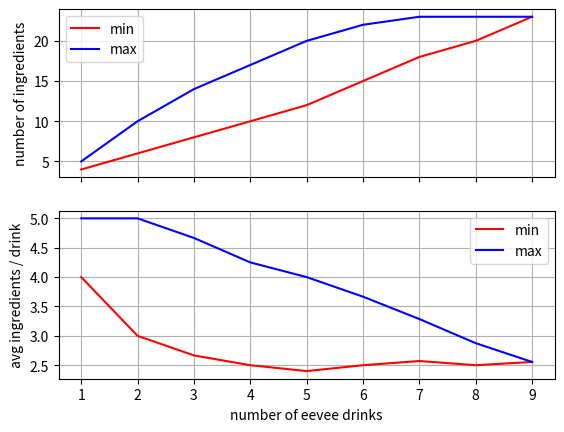

Here is the Python script that generated this plot:
from itertools import chain, combinations
import matplotlib.pyplot as plt

VODKA = 1
KALUA = 2
BAILYS = 3
ICE_CREAM = 4
CHOCOLATE_SYRUP = 5
RUM = 6
MALIBU = RUM
BLUE_CURACAO = 8
PINAPPLE_JUICE = 9
SPRITE = 10
TEQUILA = 11
RED_BULL = 12
LEMON_JUICE = 14
MARGARITA_MIX = LEMON_JUICE
FIREBALL = 15
PEACH_SCHNAPPS = 16
ICE_TEA = 17
LEMONADE = LEMON_JUICE
STRAWBERRY_VODKA = VODKA
HPNOTIQ = 20
CHAMBORD = 21
CRANBERRY_JUICE = 22
BOURBON = 23
COKE = SPRITE
ORANGE_JUICE = 25
PEPPERMINT_SCHNAPPS = 26
SODA_WATER = SPRITE
LIME_JUICE = 28
GINGER_ALE = SPRITE
MINT = PEPPERMINT_SCHNAPPS
CREAM = ICE_CREAM
STRAWBERRY_SYRUP = 29

ingredient_map = {
    1: 'VODKA', # ['VODKA', 'STRAWBERRY_VODKA', 'STRAWBERRY_SYRUP'],
    2: 'KALUA',
    3: 'BAILYS',
    4: 'ICE_CREAM', # ['ICE_CREAM', 'CREAM'],
    5: 'CHOCOLATE_SYRUP',
    6: 'RUM',
    # 7: 'MALIBU',
    8: 'BLUE_CURACAO',
    9: 'PINAPPLE_JUICE',
    10: 'SODA_WATER', # ['SPRITE', 'COKE', 'SODA_WATER', 'GINGER_ALE'],
    11: 'TEQUILA',
    12: 'RED_BULL',
    14: 'LEMON_JUICE', #['LEMON_JUICE', 'MARGARITA_MIX', 'LEMONADE'],
    15: 'FIREBALL',
    16: 'PEACH_SCHNAPPS',
    17 : 'ICE_TEA',
    20: 'HPNOTIQ',
    21: 'CHAMBORD',
    22: 'CRANBERRY_JUICE',
    23: 'BOURBON',
    25: 'ORANGE_JUICE',
    26: 'PEPPERMINT_SCHNAPPS', #['PEPPERMINT_SCHNAPPS', 'MINT'],
    28: 'LIME_JUICE',
    29: 'STRAWBERRY_SYRUP',
}

def powerset(iterable):
    "powerset([1,2,3]) --> () (1,) (2,) (3,) (1,2) (1,3) (2,3) (1,2,3)"
    s = list(iterable)
    return chain.from_iterable(combinations(s, r) for r in range(len(s)+1))

eevee = {VODKA, KALUA , BAILYS, ICE_CREAM, CHOCOLATE_SYRUP}
vaporeon = {RUM, MALIBU, BLUE_CURACAO, PINAPPLE_JUICE, SPRITE}
jolteon = {TEQUILA, RED_BULL, MARGARITA_MIX, LEMON_JUICE, SPRITE}
flareon = {FIREBALL, PEACH_SCHNAPPS, ICE_TEA, LEMONADE, STRAWBERRY_SYRUP}
espeon = {STRAWBERRY_VODKA, HPNOTIQ, CHAMBORD, CRANBERRY_JUICE, SPRITE}
umbreon = {BOURBON, COKE, LEMON_JUICE, ORANGE_JUICE}
glaceon = {RUM, BLUE_CURACAO, PEPPERMINT_SCHNAPPS, LEMONADE, SODA_WATER}
leafeon = {TEQUILA, PEACH_SCHNAPPS, LIME_JUICE, GINGER_ALE, MINT}
sylveon = {VODKA, STRAWBERRY_VODKA, BAILYS, ICE_CREAM, CREAM, STRAWBERRY_SYRUP}

evvee_graph = {
    'eevee': eevee,
    'vaporeon': vaporeon,
    'jolteon': jolteon,
    'flareon': flareon,
    'espeon': espeon,
    'umbreon': umbreon,
    'glaceon': glaceon,
    'leafeon': leafeon,
    'sylveon': sylveon,
}
reverse_eevee_graph = {tuple(v): k for k, v in evvee_graph.items()}

def find_eevee(eevee_ingredient_list):
    for eevee_ingredient in eevee_ingredient_list:
        yield reverse_eevee_graph[tuple(eevee_ingredient)]


ingredient_list = list({
    VODKA,
    KALUA,
    BAILYS,
    ICE_CREAM,
    CHOCOLATE_SYRUP,
    RUM,
    MALIBU,
    BLUE_CURACAO,
    PINAPPLE_JUICE,
    SPRITE,
    TEQUILA,
    RED_BULL,
    MARGARITA_MIX,
    LEMON_JUICE,
    FIREBALL,
    PEACH_SCHNAPPS,
    ICE_TEA,
    LEMONADE,
    STRAWBERRY_VODKA,
    HPNOTIQ,
    CHAMBORD,
    CRANBERRY_JUICE,
    BOURBON,
    COKE,
    ORANGE_JUICE,
    PEPPERMINT_SCHNAPPS,
    SODA_WATER,
    LIME_JUICE,
    GINGER_ALE,
    MINT,
    VODKA,
    CREAM,
    STRAWBERRY_SYRUP,
})
def make_ingredient_graph():
    ingredient_graph = {}
    for ingredient in ingredient_list:
        covered_eevees = set()
        for e, v in evvee_graph.items():
            if ingredient in v:
                covered_eevees.add(e)
        ingredient_graph[ingredient] = covered_eevees
    return ingredient_graph
ingredient_graph = make_ingredient_graph()



def heuristic_solve_dumb(num_drinks):
    evvee_list = list(evvee_graph.values())
    power_evvee_list = powerset(evvee_list)
    best_eevee_set = set()
    best_ingredient_union = set(ingredient_list)
    for eevee_list_set in power_evvee_list:
        if not eevee_list_set: continue
        # ingredient_interestion = set.intersection(*eevee_list_set)
        if len(eevee_list_set) != num_drinks: continue
        ingredient_union = set.union(*eevee_list_set)
        if (len(ingredient_union)) < len(best_ingredient_union):
            best_ingredient_union = ingredient_union
            best_eevee_set = eevee_list_set
    return len(best_ingredient_union)



def baseline_solve_dumb(num_drinks):
    evvee_list = list(evvee_graph.values())
    power_evvee_list = powerset(evvee_list)
    best_eevee_set = set()
    best_ingredient_union = set()
    for eevee_list_set in power_evvee_list:
        if not eevee_list_set: continue
        if len(eevee_list_set) != num_drinks: continue
        ingredient_union = set.union(*eevee_list_set)
        if (len(ingredient_union)) > len(best_ingredient_union):
            best_ingredient_union = ingredient_union
            best_eevee_set = eevee_list_set
    return len(best_ingredient_union)


def heuristic_solve():
    evvee_list = list(evvee_graph.values())
    power_evvee_list = powerset(evvee_list)
    best_eevee_set = set()
    best_ingredient_union = set(ingredient_list)
    best_ratio = float('inf')
    for eevee_list_set in power_evvee_list:
        if not eevee_list_set: continue
        ingredient_union = set.union(*eevee_list_set)
        if  len(ingredient_union) / len(eevee_list_set) < best_ratio and len(eevee_list_set) > 3:
            best_eevee_set = eevee_list_set
            best_ratio = len(ingredient_union) / len(eevee_list_set)
            best_ingredient_union = ingredient_union
    print('best_ratio: {}/{}'.format(len(best_ingredient_union), len(best_eevee_set)))
    print('Shopping List')
    print([ingredient_map[ing] for ing in best_ingredient_union])
    eevees = find_eevee(best_eevee_set)
    for e in eevees:
        print(e)
        eevee_ings = evvee_graph[e]
        print([ingredient_map[ing] for ing in eevee_ings])

eevee_matrix = [[0]*len(evvee_graph.values()) for _ in range(len(evvee_graph.values()))]
for i, x in enumerate(evvee_graph.values()):
    for j, y in enumerate(evvee_graph.values()):
        dist = len(x.intersection(y))
        eevee_matrix[i][j] = dist




# Create two subplots and unpack the output array immediately
f, (ax1, ax2) = plt.subplots(2, 1, sharex=True)
plt.xlabel('number of eevee drinks')

# heuristic_solve()
x = [i for i in range(1, len(evvee_graph.values()) + 1)]
# x = [1]
y1 = []
y2 = []
for i in x:
    y1.append(heuristic_solve_dumb(i))
    y2.append(baseline_solve_dumb(i))

ax1.plot(x, y1, 'r-', x, y2, 'b-')
ax1.legend(['min', 'max'])
ax1.set_ylabel('number of ingredients')
ax1.grid()

# heuristic_solve()
x = [i for i in range(1, len(evvee_graph.values()) + 1)]
# x = [1]
y1 = []
y2 = []
for i in x:
    y1.append(heuristic_solve_dumb(i)/i)
    y2.append(baseline_solve_dumb(i)/i)

# plt.grid()
ax2.plot(x, y1, 'r-', x, y2, 'b-')
ax2.legend(['min', 'max'])
ax2.set_ylabel('avg ingredients / drink')
ax2.grid()
plt.savefig('result.png')
plt.close()

heuristic_solve()
